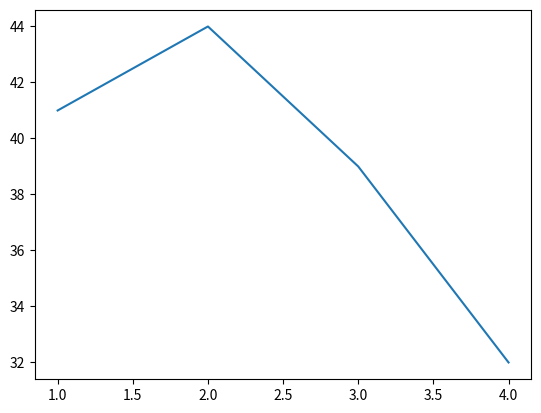

Write the Python code that produced this figure.
import numpy as np
from scipy.odr import ODR, Model, RealData
import matplotlib.pyplot as plt

# Fonction gaussienne
def gaussian_with_floor(p, x):
    A, mu, sigma, floor = p
    return A * np.exp(-((x - mu) ** 2) / (2 * sigma ** 2)) + floor

# Set-up des arrays et des erreurs (à changer pour les vraies valeurs)
signaux_reference = np.array([[2,3,4,1,3,2,4],[1,2,3,4,3,2,1],[3,2,1,4,3,1,2],[4,1,2,3,1,2,1]])
signal = np.array([1,2,3,4,3,2,1])
position = np.array([1,2,3,4])
correlation = np.dot(signaux_reference,signal)

nb_bits = 32
range = 1
err_ampl = (range/(2**(nb_bits)))/2
err_position = 4e-3

# Propagation de l'erreur sur le produit scalaire de la corrélation
err_prod_ampl=[]
for element in signaux_reference:
    err_multiplication = (signal*element)*np.sqrt((err_ampl/signal)**2+(err_ampl/element)**2)
    err_prod = np.sqrt(np.sum(err_multiplication**2))
    err_prod_ampl.append(err_prod)


# Utilisation de ODR pour faire le fit gaussien (permet d'avoir des incertitudes en x et y), trouvé avec ChatGPT
data = RealData(position, correlation, sx=err_position, sy=err_prod_ampl)

model = Model(gaussian_with_floor)

guess_initial = [np.max(correlation), 2, 2, np.min(correlation)]  # Changer les guess de sigma et mu

odr = ODR(data, model, beta0=guess_initial)

output = odr.run()

# Paramètres optimaux et matrice de covariance
A_opt, mu_opt, sigma_opt, floor_opt = output.beta
cov_matrix = output.cov_beta

# Trouver l'incertitude sur la résolution
FWHM = np.sqrt(2*np.log(2)) * sigma_opt
sigma_err = np.sqrt(cov_matrix[2, 2])  
FWHM_err = np.sqrt(2*np.log(2)) * sigma_err

# Trouver l'incertitude sur le contraste
contraste = A_opt
contraste_err = np.sqrt(cov_matrix[0, 0])  

print(A_opt, floor_opt)
gaussian=gaussian_with_floor(output.beta, position)
plt.plot(position, gaussian)
plt.show()

print(f'Résolution: ', FWHM, '+-', FWHM_err)
print(f'Contraste: ', contraste, '+-', contraste_err)
